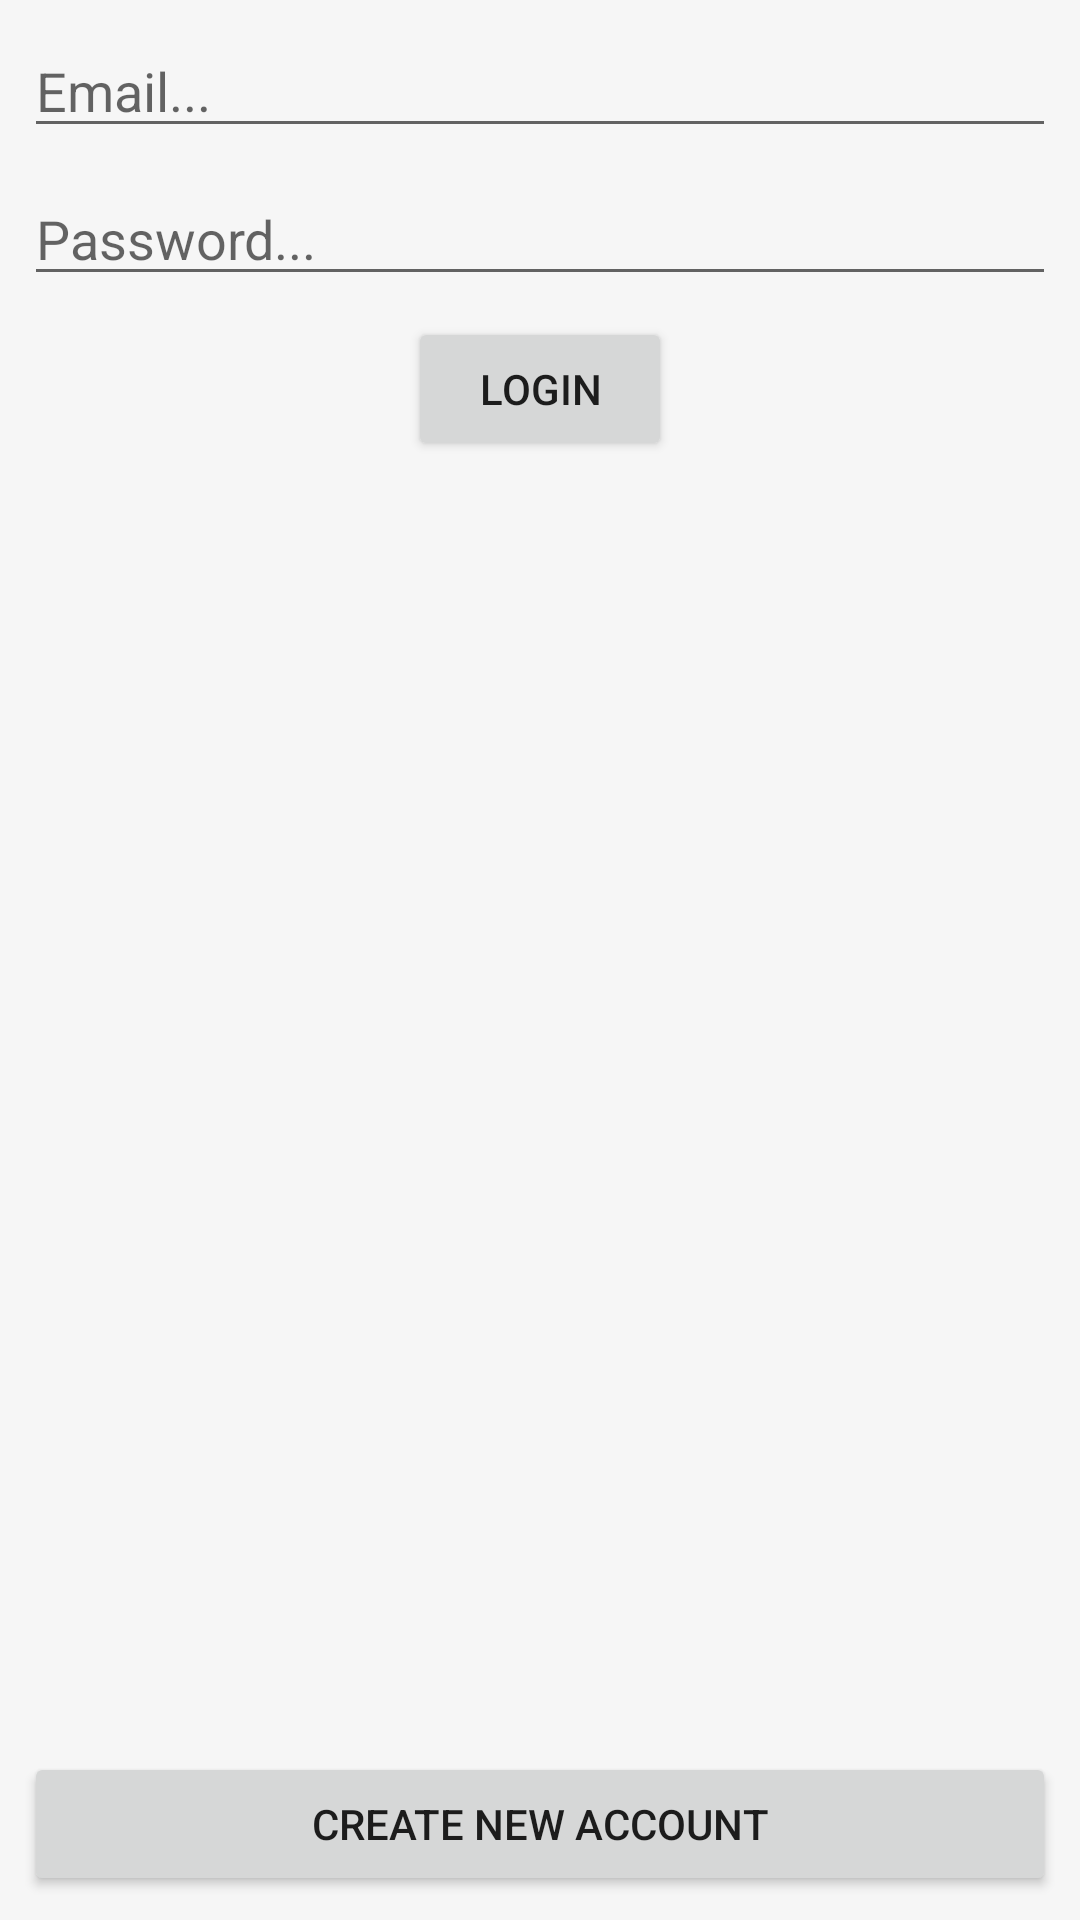

Produce the Android XML layout that renders to this screen, including the resource entries it uses.
<!-- AndroidManifest.xml: application theme AppTheme -->
<!-- res/layout/activity_login.xml -->
<?xml version="1.0" encoding="utf-8"?>
<android.support.constraint.ConstraintLayout xmlns:android="http://schemas.android.com/apk/res/android"
    xmlns:app="http://schemas.android.com/apk/res-auto"
    xmlns:tools="http://schemas.android.com/tools"
    android:layout_width="match_parent"
    android:layout_height="match_parent"
    tools:context="com.company.example.firebaseblog.LoginActivity">

    <EditText
        android:id="@+id/loginEmailField"
        android:layout_width="0dp"
        android:layout_height="wrap_content"
        android:layout_marginLeft="8dp"
        android:layout_marginRight="8dp"
        android:layout_marginTop="8dp"
        android:ems="10"
        android:hint="Email..."
        android:inputType="textEmailAddress"
        app:layout_constraintLeft_toLeftOf="parent"
        app:layout_constraintRight_toRightOf="parent"
        app:layout_constraintTop_toTopOf="parent" />

    <EditText
        android:id="@+id/loginPasswordField"
        android:layout_width="0dp"
        android:layout_height="wrap_content"
        android:layout_marginLeft="8dp"
        android:layout_marginRight="8dp"
        android:layout_marginTop="8dp"
        android:ems="10"
        android:hint="Password..."
        android:inputType="textPassword"
        app:layout_constraintLeft_toLeftOf="parent"
        app:layout_constraintRight_toRightOf="parent"
        app:layout_constraintTop_toBottomOf="@+id/loginEmailField" />

    <Button
        android:id="@+id/loginBtn"
        android:layout_width="wrap_content"
        android:layout_height="wrap_content"
        android:text="Login"
        android:layout_marginTop="7dp"
        app:layout_constraintTop_toBottomOf="@+id/loginPasswordField"
        android:layout_marginRight="8dp"
        app:layout_constraintRight_toRightOf="parent"
        android:layout_marginLeft="8dp"
        app:layout_constraintLeft_toLeftOf="parent" />

    <Button
        android:id="@+id/registerBtn"
        android:layout_width="0dp"
        android:layout_height="wrap_content"
        android:layout_marginBottom="8dp"
        android:layout_marginLeft="8dp"
        android:layout_marginRight="8dp"
        android:text="Create new account"
        app:layout_constraintBottom_toBottomOf="parent"
        app:layout_constraintLeft_toLeftOf="parent"
        app:layout_constraintRight_toRightOf="parent" />
</android.support.constraint.ConstraintLayout>
<!-- resources referenced by this layout -->
<resources>
  <style name="AppTheme" parent="Theme.AppCompat.Light.DarkActionBar">
          
          <item name="colorPrimary">@color/colorPrimary</item>
          <item name="colorPrimaryDark">@color/colorPrimaryDark</item>
          <item name="colorAccent">@color/colorAccent</item>
          <item name="android:colorBackground">@color/grayColorBG</item>
          <item name="android:windowBackground">@color/grayColorBG</item>
  
      </style>
  <color name="colorPrimary">#0488d1</color>
  <color name="colorPrimaryDark">#0477bd</color>
  <color name="colorAccent">#FF4081</color>
  <color name="grayColorBG">#F6F6F6</color>
</resources>
